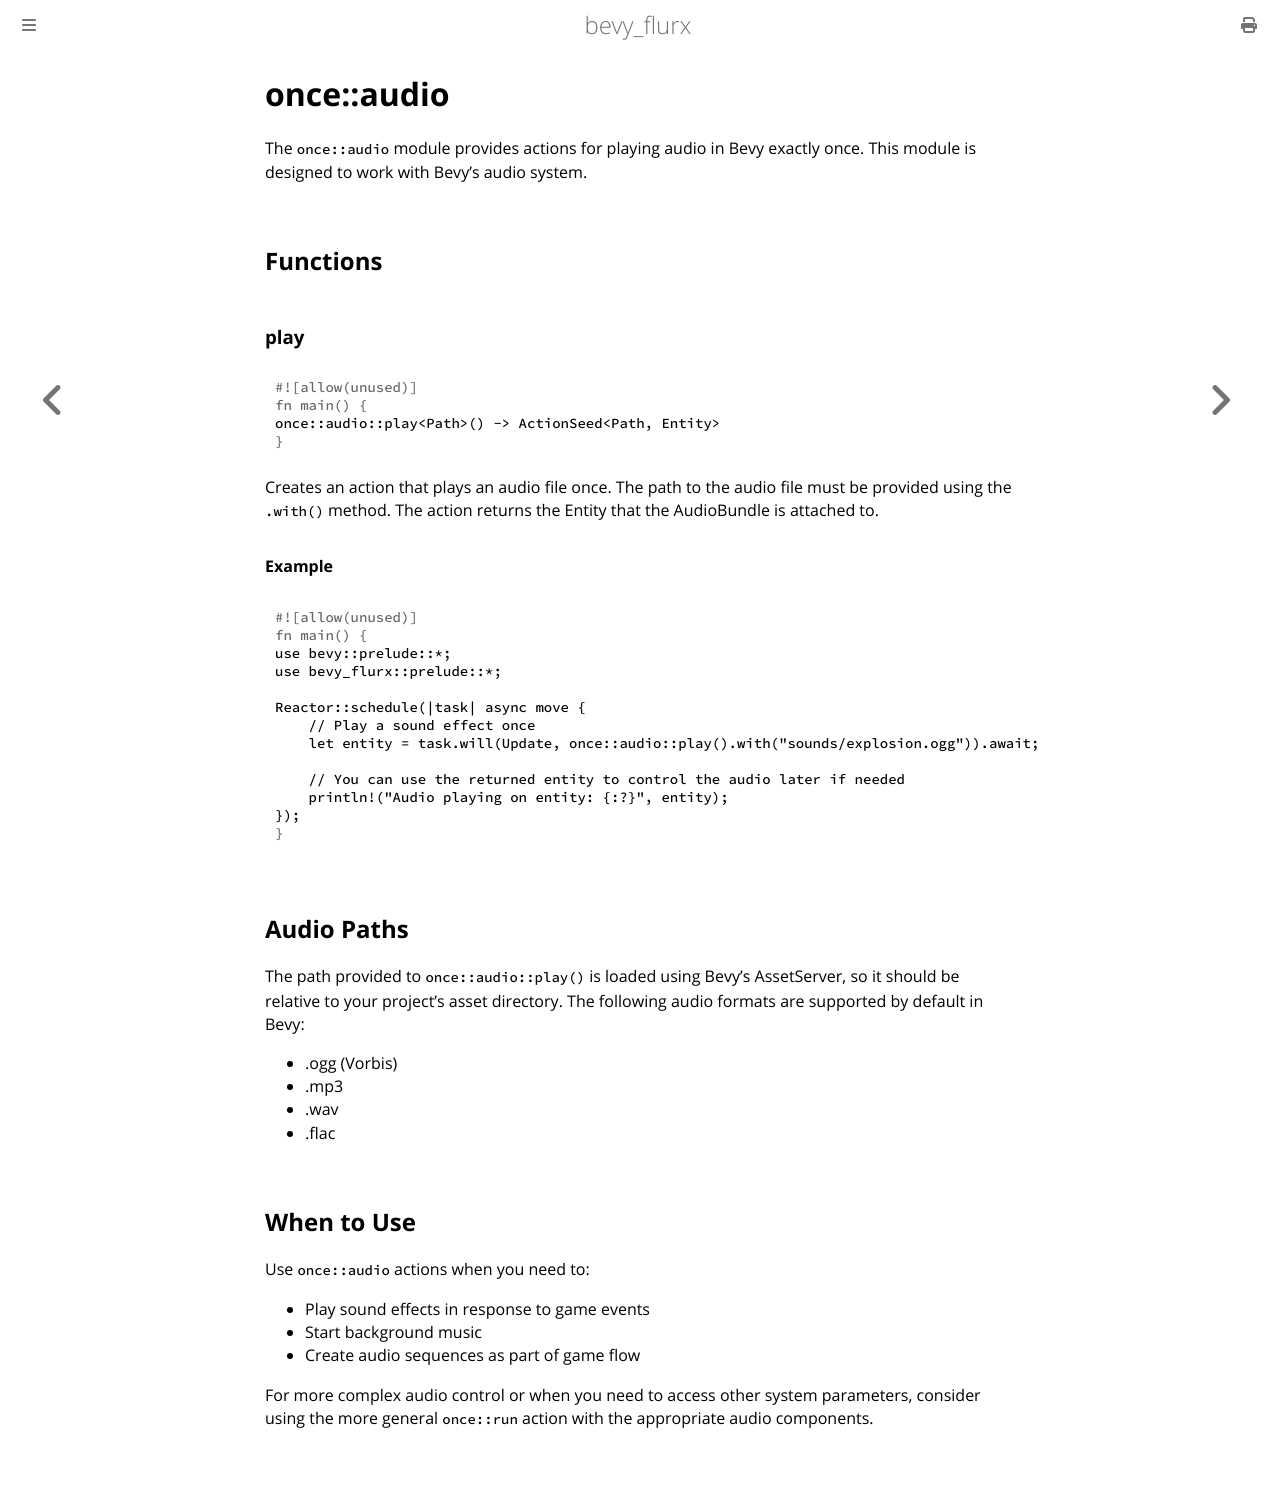

repository: not-elm/bevy_flurx · page: actions/once/audio.html · generator: mdbook

# once::audio

The `once::audio` module provides actions for playing audio in Bevy exactly once. This module is designed to work with Bevy's audio system.

## Functions

### play

```rust
once::audio::play<Path>() -> ActionSeed<Path, Entity>
```

Creates an action that plays an audio file once. The path to the audio file must be provided using the `.with()` method. The action returns the Entity that the AudioBundle is attached to.

#### Example

```rust
use bevy::prelude::*;
use bevy_flurx::prelude::*;

Reactor::schedule(|task| async move {
    // Play a sound effect once
    let entity = task.will(Update, once::audio::play().with("sounds/explosion.ogg")).await;

    // You can use the returned entity to control the audio later if needed
    println!("Audio playing on entity: {:?}", entity);
});
```

## Audio Paths

The path provided to `once::audio::play()` is loaded using Bevy's AssetServer, so it should be relative to your project's asset directory. The following audio formats are supported by default in Bevy:

- .ogg (Vorbis)
- .mp3
- .wav
- .flac

## When to Use

Use `once::audio` actions when you need to:
- Play sound effects in response to game events
- Start background music
- Create audio sequences as part of game flow

For more complex audio control or when you need to access other system parameters, consider using the more general `once::run` action with the appropriate audio components.
